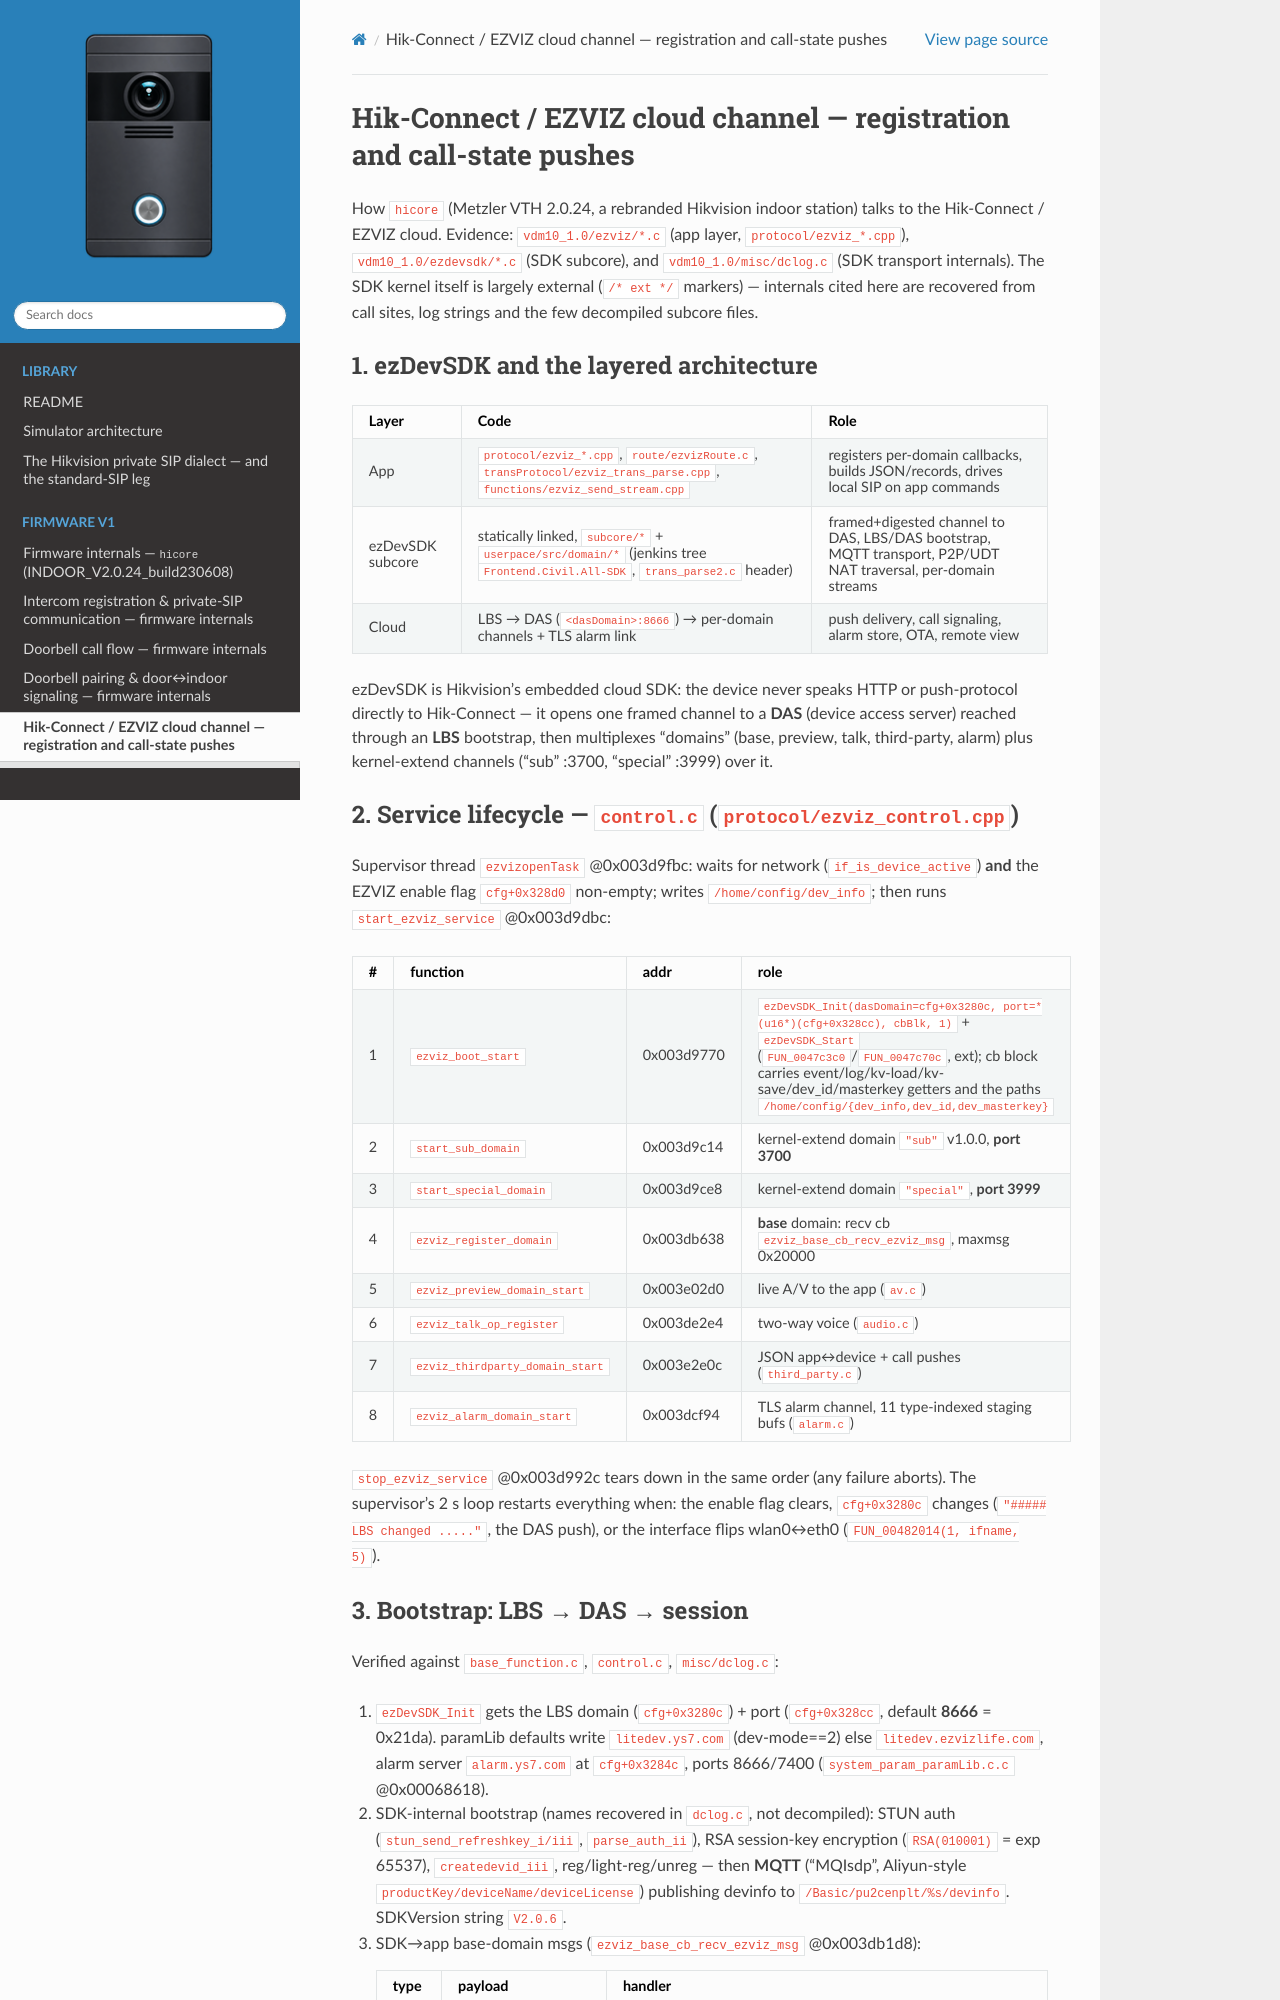

repository: lodzen/metzler-vdm10 · page: firmware/hikconnect.html · generator: sphinx

# Hik-Connect / EZVIZ cloud channel — registration and call-state pushes

How `hicore` (Metzler VTH 2.0.24, a rebranded Hikvision indoor station) talks to
the Hik-Connect / EZVIZ cloud. Evidence: `vdm10_1.0/ezviz/*.c` (app layer,
`protocol/ezviz_*.cpp`), `vdm10_1.0/ezdevsdk/*.c` (SDK subcore), and
`vdm10_1.0/misc/dclog.c` (SDK transport internals). The SDK kernel itself is
largely external (`/* ext */` markers) — internals cited here are recovered
from call sites, log strings and the few decompiled subcore files.

## 1. ezDevSDK and the layered architecture

| Layer | Code | Role |
|---|---|---|
| App | `protocol/ezviz_*.cpp`, `route/ezvizRoute.c`, `transProtocol/ezviz_trans_parse.cpp`, `functions/ezviz_send_stream.cpp` | registers per-domain callbacks, builds JSON/records, drives local SIP on app commands |
| ezDevSDK subcore | statically linked, `subcore/*` + `userpace/src/domain/*` (jenkins tree `Frontend.Civil.All-SDK`, `trans_parse2.c` header) | framed+digested channel to DAS, LBS/DAS bootstrap, MQTT transport, P2P/UDT NAT traversal, per-domain streams |
| Cloud | LBS → DAS (`<dasDomain>:8666`) → per-domain channels + TLS alarm link | push delivery, call signaling, alarm store, OTA, remote view |

ezDevSDK is Hikvision's embedded cloud SDK: the device never speaks HTTP or
push-protocol directly to Hik-Connect — it opens one framed channel to a
**DAS** (device access server) reached through an **LBS** bootstrap, then
multiplexes "domains" (base, preview, talk, third-party, alarm) plus
kernel-extend channels ("sub" :3700, "special" :3999) over it.

## 2. Service lifecycle — `control.c` (`protocol/ezviz_control.cpp`)

Supervisor thread `ezvizopenTask` @0x003d9fbc: waits for network
(`if_is_device_active`) **and** the EZVIZ enable flag `cfg+0x328d0` non-empty;
writes `/home/config/dev_info`; then runs `start_ezviz_service` @0x003d9dbc:

| # | function | addr | role |
|---|---|---|---|
| 1 | `ezviz_boot_start` | 0x003d9770 | `ezDevSDK_Init(dasDomain=cfg+0x3280c, port=*(u16*)(cfg+0x328cc), cbBlk, 1)` + `ezDevSDK_Start` (`FUN_0047c3c0`/`FUN_0047c70c`, ext); cb block carries event/log/kv-load/kv-save/dev_id/masterkey getters and the paths `/home/config/{dev_info,dev_id,dev_masterkey}` |
| 2 | `start_sub_domain` | 0x003d9c14 | kernel-extend domain `"sub"` v1.0.0, **port 3700** |
| 3 | `start_special_domain` | 0x003d9ce8 | kernel-extend domain `"special"`, **port 3999** |
| 4 | `ezviz_register_domain` | 0x003db638 | **base** domain: recv cb `ezviz_base_cb_recv_ezviz_msg`, maxmsg 0x20000 |
| 5 | `ezviz_preview_domain_start` | 0x003e02d0 | live A/V to the app (`av.c`) |
| 6 | `ezviz_talk_op_register` | 0x003de2e4 | two-way voice (`audio.c`) |
| 7 | `ezviz_thirdparty_domain_start` | 0x003e2e0c | JSON app↔device + call pushes (`third_party.c`) |
| 8 | `ezviz_alarm_domain_start` | 0x003dcf94 | TLS alarm channel, 11 type-indexed staging bufs (`alarm.c`) |

`stop_ezviz_service` @0x003d992c tears down in the same order (any failure
aborts). The supervisor's 2 s loop restarts everything when: the enable flag
clears, `cfg+0x3280c` changes (`"##### LBS changed ....."`, the DAS push), or
the interface flips wlan0↔eth0 (`FUN_00482014(1, ifname, 5)`).
